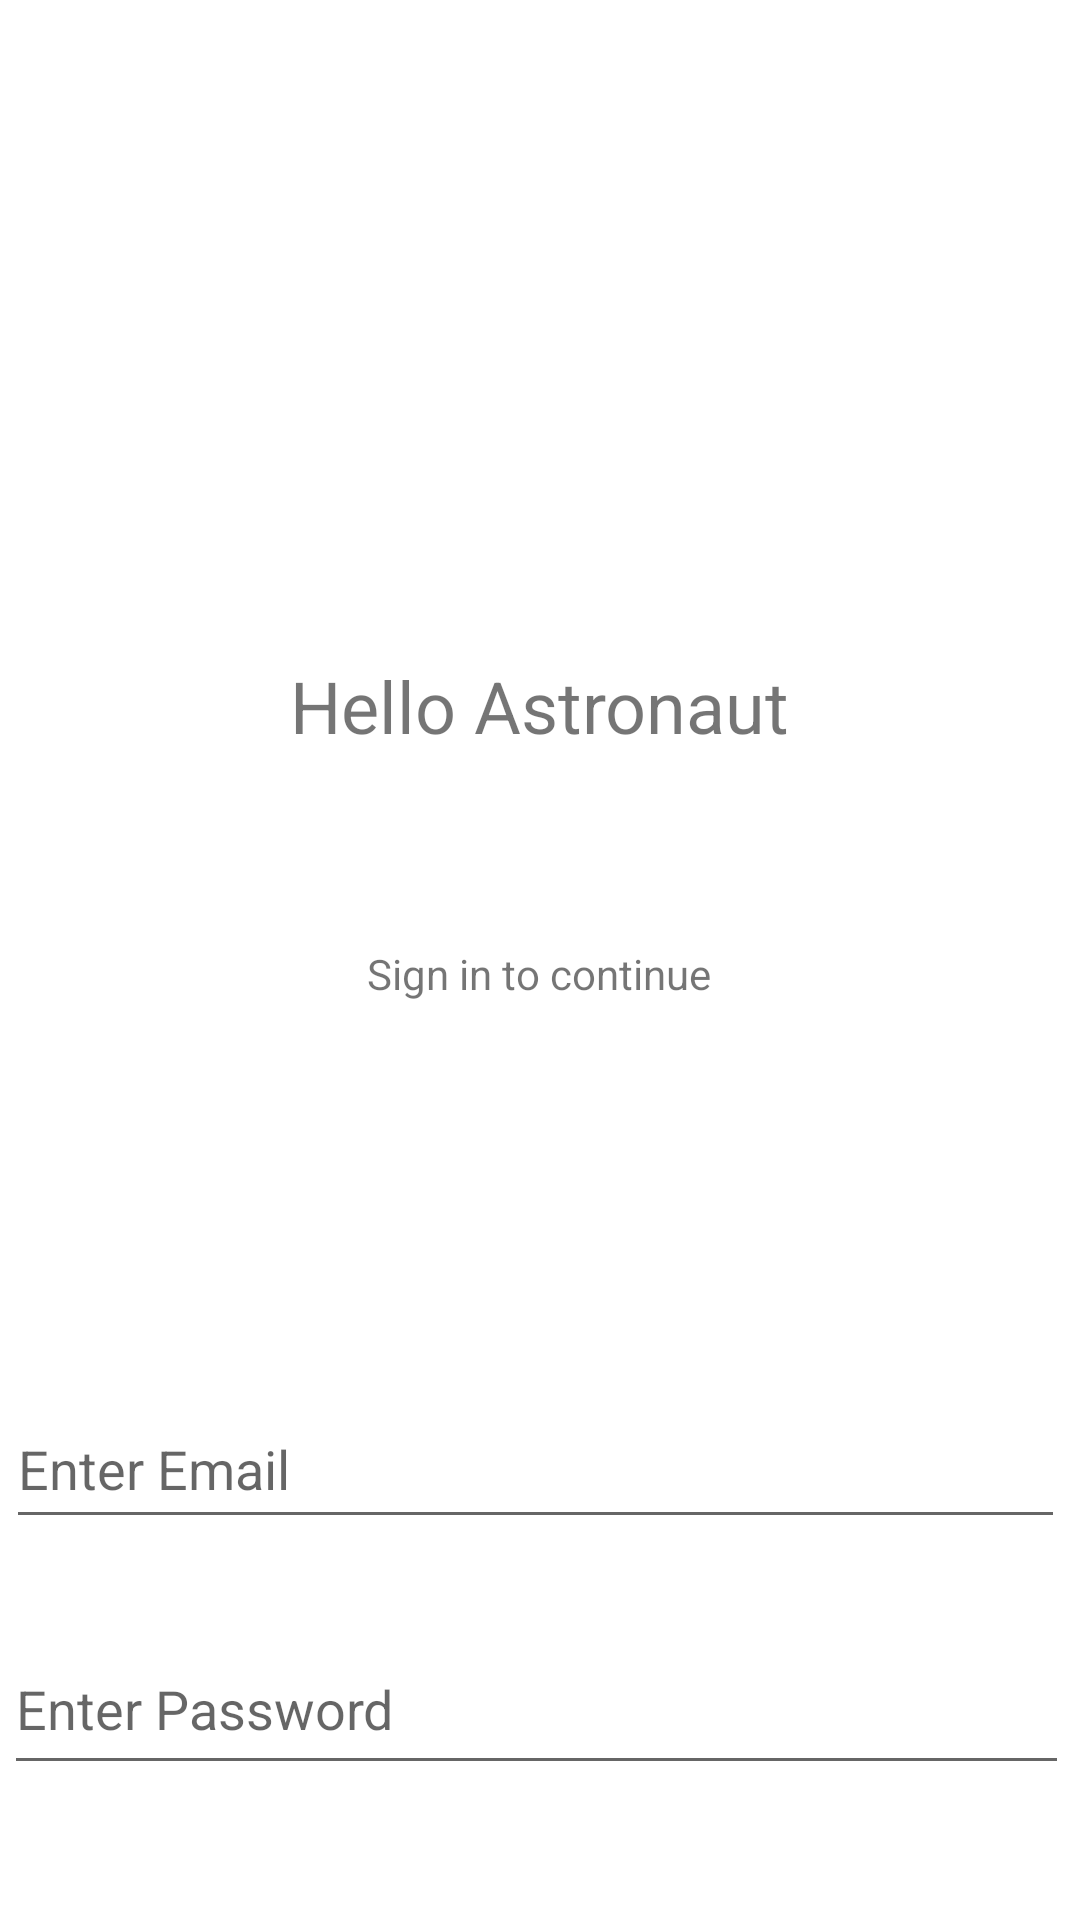

Reconstruct the res/layout file that produces this screen, plus the resources it refers to.
<!-- AndroidManifest.xml: application theme Theme.Final_SMD -->
<!-- res/layout/activity_signin.xml -->
<?xml version="1.0" encoding="utf-8"?>
<androidx.constraintlayout.widget.ConstraintLayout xmlns:android="http://schemas.android.com/apk/res/android"
    xmlns:app="http://schemas.android.com/apk/res-auto"
    xmlns:tools="http://schemas.android.com/tools"
    android:layout_width="match_parent"
    android:layout_height="match_parent"
    tools:context=".Signin">

    <TextView
        android:id="@+id/editTextTextPersonName"
        android:layout_width="wrap_content"
        android:layout_height="wrap_content"
        android:layout_marginTop="56dp"
        android:ems="10"
        android:inputType="textPersonName"
        android:minHeight="48dp"
        android:text="@string/hello_astronaut"
        android:textAlignment="center"
        android:textSize="24sp"
        app:layout_constraintEnd_toEndOf="parent"
        app:layout_constraintHorizontal_bias="0.496"
        app:layout_constraintStart_toStartOf="parent"
        app:layout_constraintTop_toBottomOf="@+id/imageView2" />

    <ImageView
        android:id="@+id/imageView2"
        android:layout_width="180dp"
        android:layout_height="131dp"
        android:layout_marginTop="32dp"
        app:layout_constraintEnd_toEndOf="parent"
        app:layout_constraintHorizontal_bias="0.497"
        app:layout_constraintStart_toStartOf="parent"
        app:layout_constraintTop_toTopOf="parent"
        app:srcCompat="@drawable/rocket" />

    <TextView
        android:id="@+id/editTextTextPersonName2"
        android:layout_width="wrap_content"
        android:layout_height="wrap_content"
        android:layout_marginTop="48dp"
        android:ems="10"
        android:inputType="textPersonName"
        android:minHeight="48dp"
        android:text="@string/sign_in_to_continue"
        android:textAlignment="center"
        android:textColorHighlight="#00BCD4"
        app:layout_constraintEnd_toEndOf="parent"
        app:layout_constraintHorizontal_bias="0.497"
        app:layout_constraintStart_toStartOf="parent"
        app:layout_constraintTop_toBottomOf="@+id/editTextTextPersonName" />

    <EditText
        android:id="@+id/emailText"
        android:layout_width="353dp"
        android:layout_height="50dp"
        android:layout_marginTop="100dp"
        android:hint="@string/enter_email"
        app:layout_constraintEnd_toEndOf="parent"
        app:layout_constraintHorizontal_bias="0.275"
        app:layout_constraintStart_toStartOf="parent"
        app:layout_constraintTop_toBottomOf="@+id/editTextTextPersonName2" />

    <EditText
        android:id="@+id/passwordText"
        android:layout_width="355dp"
        android:layout_height="54dp"
        android:layout_marginTop="28dp"
        android:hint="@string/enter_password"
        android:importantForAutofill="no"
        app:layout_constraintEnd_toEndOf="parent"
        app:layout_constraintHorizontal_bias="0.285"
        app:layout_constraintStart_toStartOf="parent"
        app:layout_constraintTop_toBottomOf="@+id/emailText" />

    <Button
        android:id="@+id/btn2"
        android:layout_width="146dp"
        android:layout_height="49dp"
        android:layout_marginTop="64dp"
        android:backgroundTint="#03A9F4"
        android:text="@string/log_in"
        android:onClick="sigin"
        app:layout_constraintBottom_toBottomOf="parent"
        app:layout_constraintEnd_toEndOf="parent"
        app:layout_constraintHorizontal_bias="0.498"
        app:layout_constraintStart_toStartOf="parent"
        app:layout_constraintTop_toBottomOf="@+id/passwordText"
        app:layout_constraintVertical_bias="0.264"
        tools:ignore="TextContrastCheck" />

</androidx.constraintlayout.widget.ConstraintLayout>
<!-- resources referenced by this layout -->
<resources>
  <string name="enter_email">Enter Email</string>
  <string name="enter_password">Enter Password</string>
  <string name="hello_astronaut">Hello Astronaut</string>
  <string name="log_in">Log in</string>
  <string name="sign_in_to_continue">Sign in to continue</string>
  <style name="Theme.Final_SMD" parent="Theme.MaterialComponents.DayNight.NoActionBar">
          
          <item name="colorPrimary">@color/purple_500</item>
          <item name="colorPrimaryVariant">@color/purple_700</item>
          <item name="colorOnPrimary">@color/white</item>
          
          <item name="colorSecondary">@color/teal_200</item>
          <item name="colorSecondaryVariant">@color/teal_700</item>
          <item name="colorOnSecondary">@color/black</item>
          
          <item name="android:statusBarColor" tools:targetApi="l">?attr/colorPrimaryVariant</item>
          
      </style>
  <!-- not gathered from this repository: default colours our renderer supplied (Android Studio template values) -->
  <color name="purple_500">#FF6200EE</color>
  <color name="purple_700">#FF3700B3</color>
  <color name="teal_200">#FF03DAC5</color>
  <color name="teal_700">#FF018786</color>
  <color name="black">#FF000000</color>
  <color name="white">#FFFFFFFF</color>
</resources>
